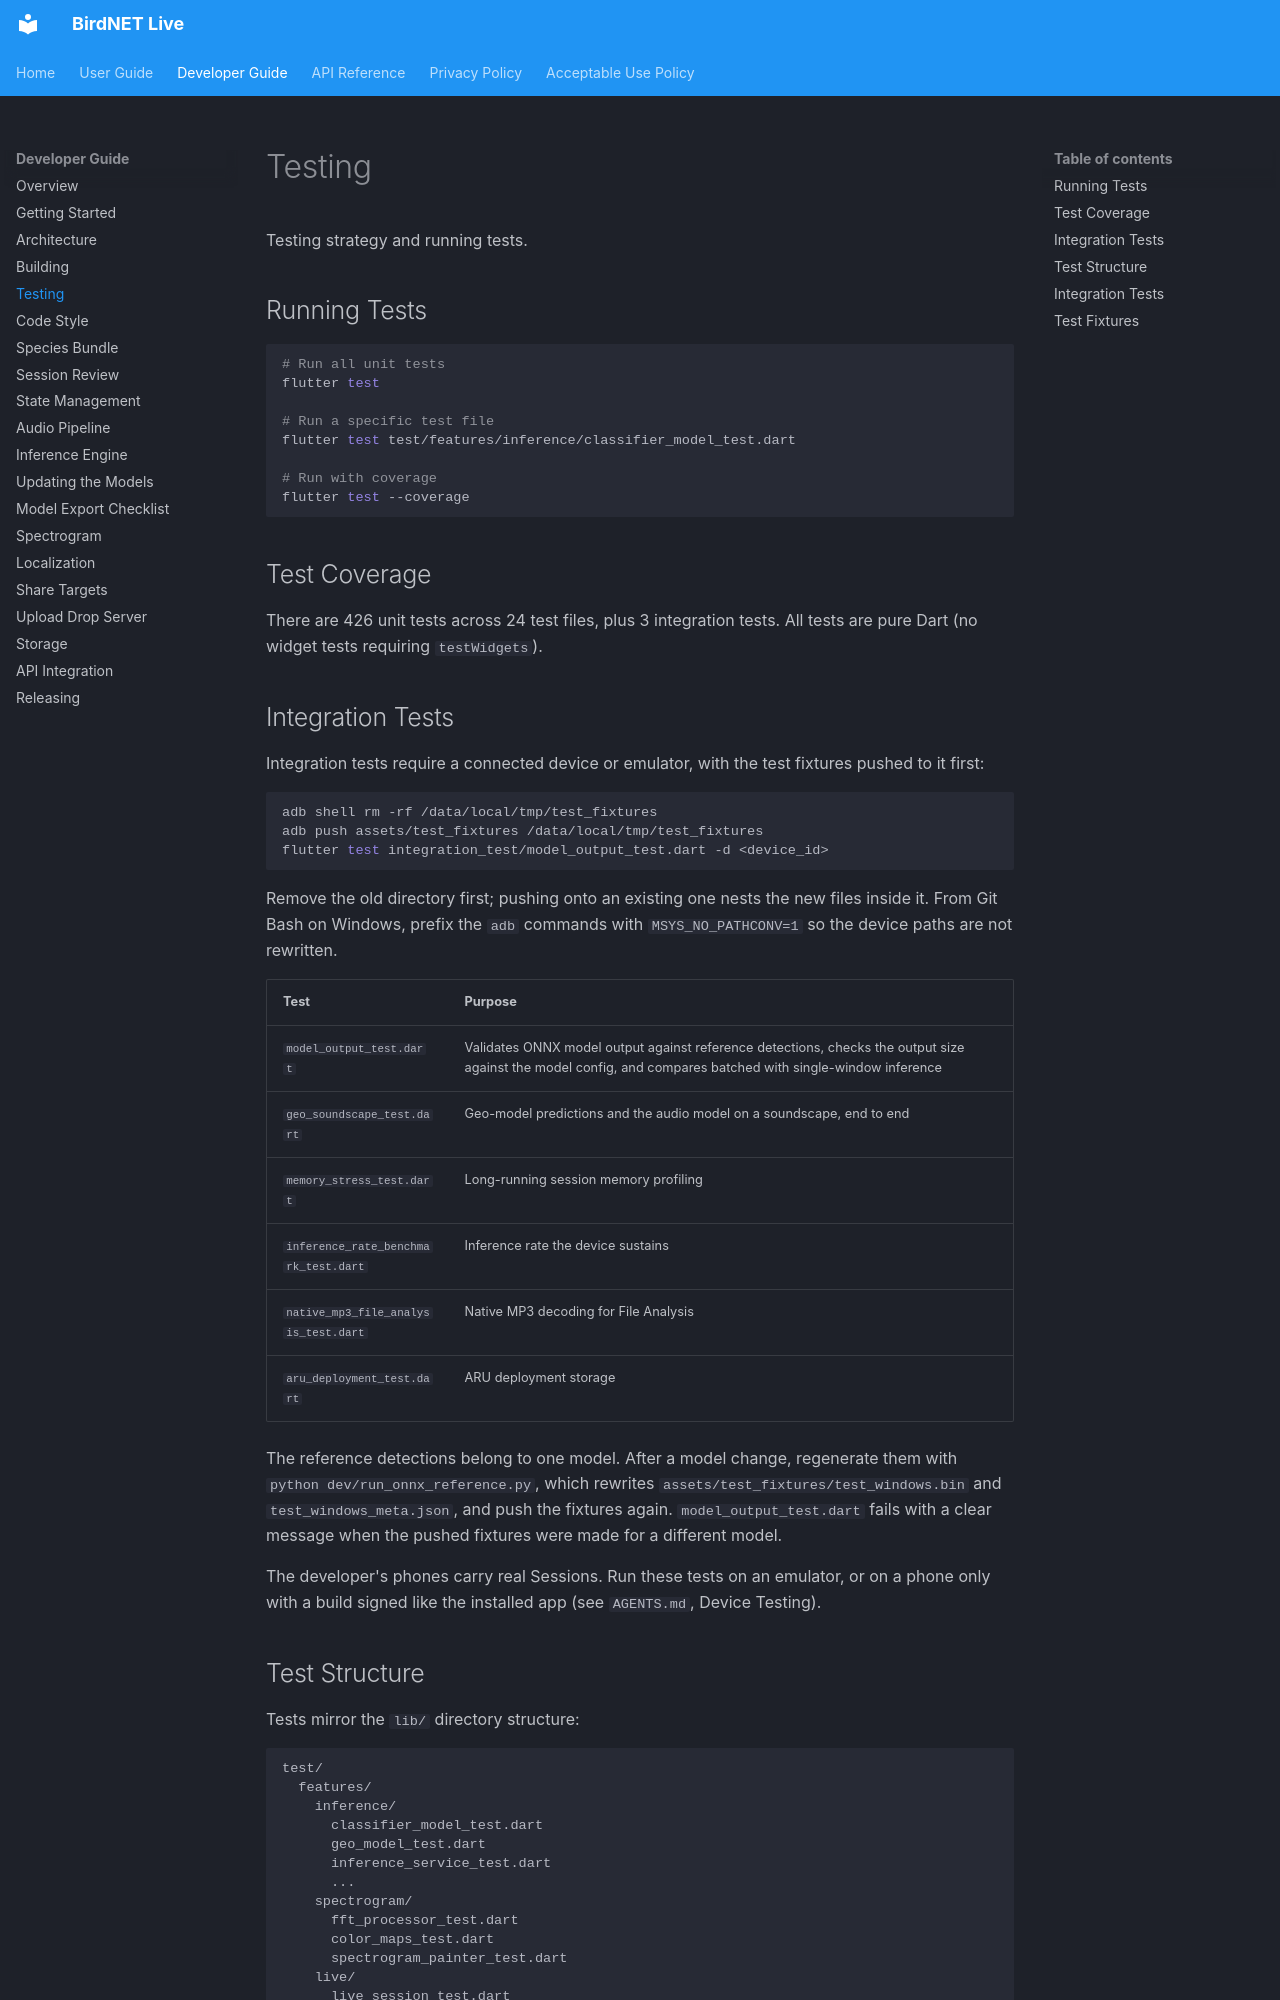

repository: birdnet-team/birdnet-live-app · page: developer/testing/index.html · generator: mkdocs

# Testing

Testing strategy and running tests.

## Running Tests

```bash
# Run all unit tests
flutter test

# Run a specific test file
flutter test test/features/inference/classifier_model_test.dart

# Run with coverage
flutter test --coverage
```

## Test Coverage

There are 426 unit tests across 24 test files, plus 3 integration tests. All tests are pure Dart (no widget tests requiring `testWidgets`).

## Integration Tests

Integration tests require a connected device or emulator, with the test fixtures pushed to it first:

```bash
adb shell rm -rf /data/local/tmp/test_fixtures
adb push assets/test_fixtures /data/local/tmp/test_fixtures
flutter test integration_test/model_output_test.dart -d <device_id>
```

Remove the old directory first; pushing onto an existing one nests the new
files inside it. From Git Bash on Windows, prefix the `adb` commands with
`MSYS_NO_PATHCONV=1` so the device paths are not rewritten.

| Test | Purpose |
|------|---------|
| `model_output_test.dart` | Validates ONNX model output against reference detections, checks the output size against the model config, and compares batched with single-window inference |
| `geo_soundscape_test.dart` | Geo-model predictions and the audio model on a soundscape, end to end |
| `memory_stress_test.dart` | Long-running session memory profiling |
| `inference_rate_benchmark_test.dart` | Inference rate the device sustains |
| `native_mp3_file_analysis_test.dart` | Native MP3 decoding for File Analysis |
| `aru_deployment_test.dart` | ARU deployment storage |

The reference detections belong to one model. After a model change, regenerate
them with `python dev/run_onnx_reference.py`, which rewrites
`assets/test_fixtures/test_windows.bin` and `test_windows_meta.json`, and push
the fixtures again. `model_output_test.dart` fails with a clear message when
the pushed fixtures were made for a different model.

The developer's phones carry real Sessions. Run these tests on an emulator, or
on a phone only with a build signed like the installed app (see
`AGENTS.md`, Device Testing).
